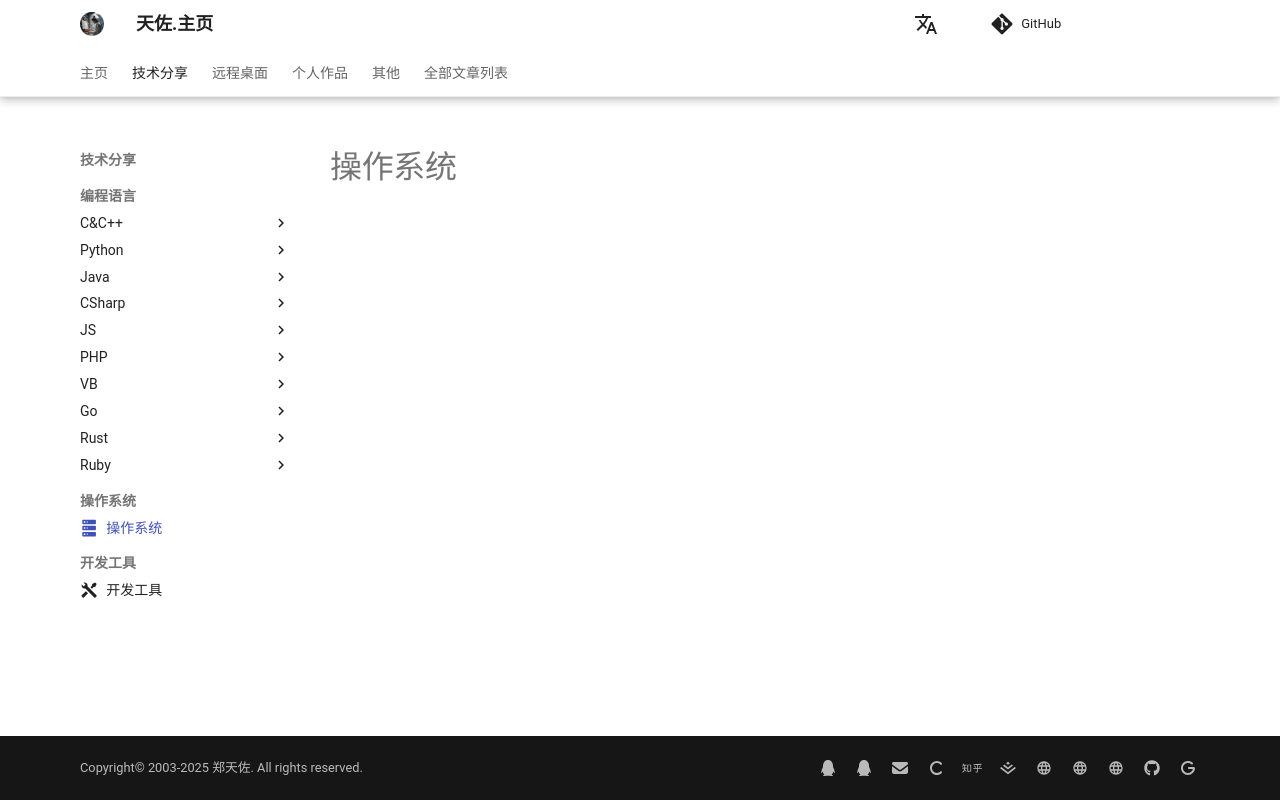

repository: zhengtianzuo/zhengtianzuo.github.io · page: technology/OperatingSystem/index.html · generator: mkdocs

---
icon: material/server
---

# 操作系统
